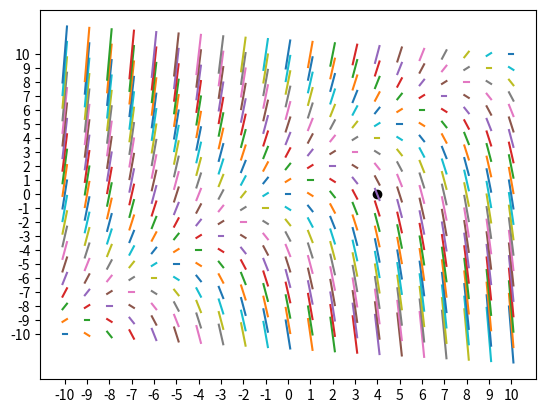

The script that saved this image:
from numpy import linspace
from matplotlib import pyplot as plt


class FieldLine():

    def __init__(
        self,
        x,
        y
        ):

        self.x = x
        self.y = y

    def slope(self):
        return int(self.y - self.x)

    def b(self):
        return self.y - self.slope()*self.x

    def new_y(self, x):
        return self.slope() * x + self.b()

    def line_points(self):
        offset = .1
        xs = [self.x - offset, self.x + offset]
        ys = [self.new_y(i) for i in xs]
        return xs, ys

xs = linspace(-10, 10, 21, dtype=int)
ys = linspace(-10, 10, 21, dtype=int)

flds = []
for i in range(len(xs)):
    for j in range(len(ys)):
        flds.append(FieldLine(xs[i], ys[j]))

for i in flds:
    xss, yss = i.line_points()
    plt.plot(xss, yss)
plt.xticks(xs)
plt.yticks(ys)

plt.scatter(4,0, color='black')
plt.show()

def export_xl(flds):
    from pandas import ExcelWriter, DataFrame
    
    df = DataFrame({'x': [i.x for i in flds],
                    'y': [i.y for i in flds],
                    'slope': [i.slope() for i in flds]})

    with ExcelWriter(r'C:\Users\<user>\OneDrive\Desktop\dataset.xlsx') as writer:
        df.to_excel(writer)

